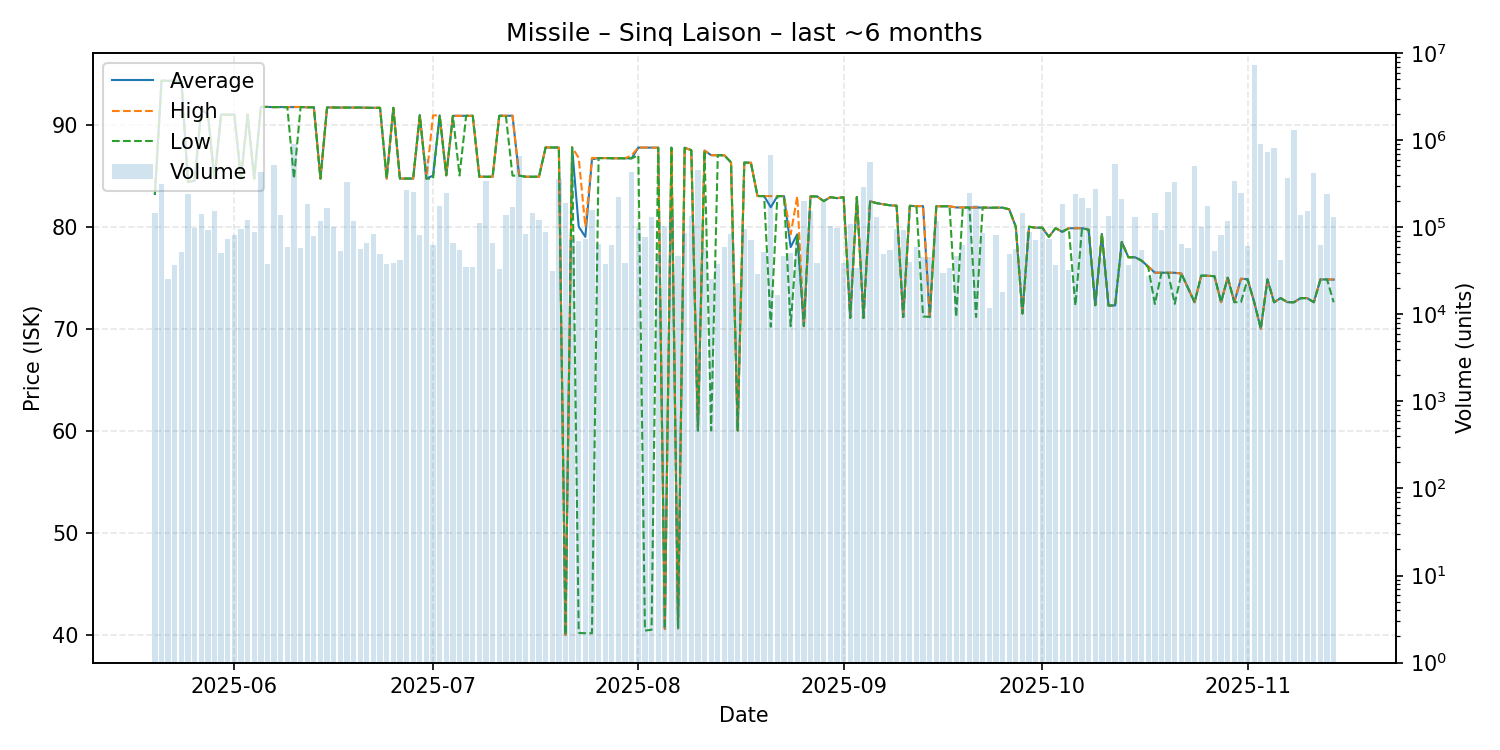

The file beside this chart, header and first rows:
date, average, highest, lowest, order_count, volume
2025-05-20, 83.2, 83.2, 83.2, 17, 145308
2025-05-21, 94.3, 94.3, 94.3, 33, 311312
2025-05-22, 94.3, 94.3, 94.3, 15, 25525
2025-05-23, 94.3, 94.3, 94.3, 21, 37304
2025-05-24, 94.29, 94.29, 94.29, 32, 51679
2025-05-25, 84.37, 84.37, 84.37, 21, 240006
2025-05-26, 84.5, 84.5, 84.5, 32, 98400
2025-05-27, 91.5, 91.5, 91.5, 21, 143808
2025-05-28, 90.98, 90.98, 90.98, 21, 93731
2025-05-29, 84.71, 84.71, 84.71, 26, 155025
2025-05-30, 90.98, 90.98, 90.98, 30, 50589
2025-05-31, 90.96, 90.96, 90.96, 22, 73907
2025-06-01, 90.98, 90.98, 90.98, 35, 81792
2025-06-02, 84.71, 84.71, 84.71, 23, 95080
2025-06-03, 90.98, 90.99, 90.98, 28, 122087
2025-06-04, 84.71, 84.71, 84.71, 17, 89420
2025-06-05, 91.73, 91.73, 91.73, 30, 426812
2025-06-06, 91.73, 91.73, 91.73, 19, 38079
2025-06-07, 91.71, 91.71, 91.71, 42, 525800
2025-06-08, 91.72, 91.72, 91.72, 35, 137652
2025-06-09, 91.71, 91.71, 91.71, 25, 58700
2025-06-10, 91.72, 91.73, 84.71, 21, 905299
2025-06-11, 91.72, 91.73, 91.72, 32, 57670
2025-06-12, 91.69, 91.69, 91.69, 22, 185258
2025-06-13, 91.7, 91.7, 91.7, 20, 78717
2025-06-14, 84.71, 84.71, 84.71, 27, 117136
2025-06-15, 91.68, 91.68, 91.68, 22, 166991
2025-06-16, 91.67, 91.67, 91.67, 23, 100825
2025-06-17, 91.67, 91.67, 91.67, 22, 53653
2025-06-18, 91.67, 91.67, 91.67, 21, 331248
2025-06-19, 91.68, 91.68, 91.68, 20, 118045
2025-06-20, 91.67, 91.67, 91.67, 26, 55752
2025-06-21, 91.65, 91.65, 91.65, 29, 65423
2025-06-22, 91.65, 91.65, 91.65, 38, 84470
2025-06-23, 91.64, 91.65, 91.64, 29, 48762
2025-06-24, 84.71, 84.71, 84.71, 23, 37467
2025-06-25, 91.64, 91.64, 91.64, 21, 38669
2025-06-26, 84.71, 84.71, 84.71, 21, 42450
2025-06-27, 84.71, 84.71, 84.71, 29, 270557
2025-06-28, 84.71, 84.71, 84.71, 20, 256395
2025-06-29, 90.91, 90.91, 90.91, 25, 82360
2025-06-30, 84.71, 84.71, 84.71, 25, 616412
2025-07-01, 85.0, 90.9, 84.71, 22, 62749
2025-07-02, 90.9, 90.9, 90.9, 32, 176847
2025-07-03, 85.03, 85.03, 85.03, 18, 249971
2025-07-04, 90.86, 90.86, 90.86, 25, 66040
2025-07-05, 90.86, 90.86, 85.01, 18, 55560
2025-07-06, 90.87, 90.87, 90.87, 23, 35364
2025-07-07, 90.86, 90.86, 90.86, 16, 34970
2025-07-08, 84.89, 84.89, 84.89, 20, 112147
2025-07-09, 84.89, 84.89, 84.89, 18, 343135
2025-07-10, 84.89, 84.89, 84.89, 23, 65497
2025-07-11, 90.86, 90.86, 90.86, 18, 33278
2025-07-12, 90.87, 90.87, 90.87, 22, 137588
2025-07-13, 90.87, 90.88, 85.0, 29, 170802
2025-07-14, 85.0, 85.0, 85.0, 30, 657169
2025-07-15, 84.89, 84.89, 84.89, 18, 84367
2025-07-16, 84.89, 84.89, 84.89, 22, 147202
2025-07-17, 84.89, 84.89, 84.89, 24, 120225
2025-07-18, 87.76, 87.76, 87.76, 24, 87275
... 119 more rows
